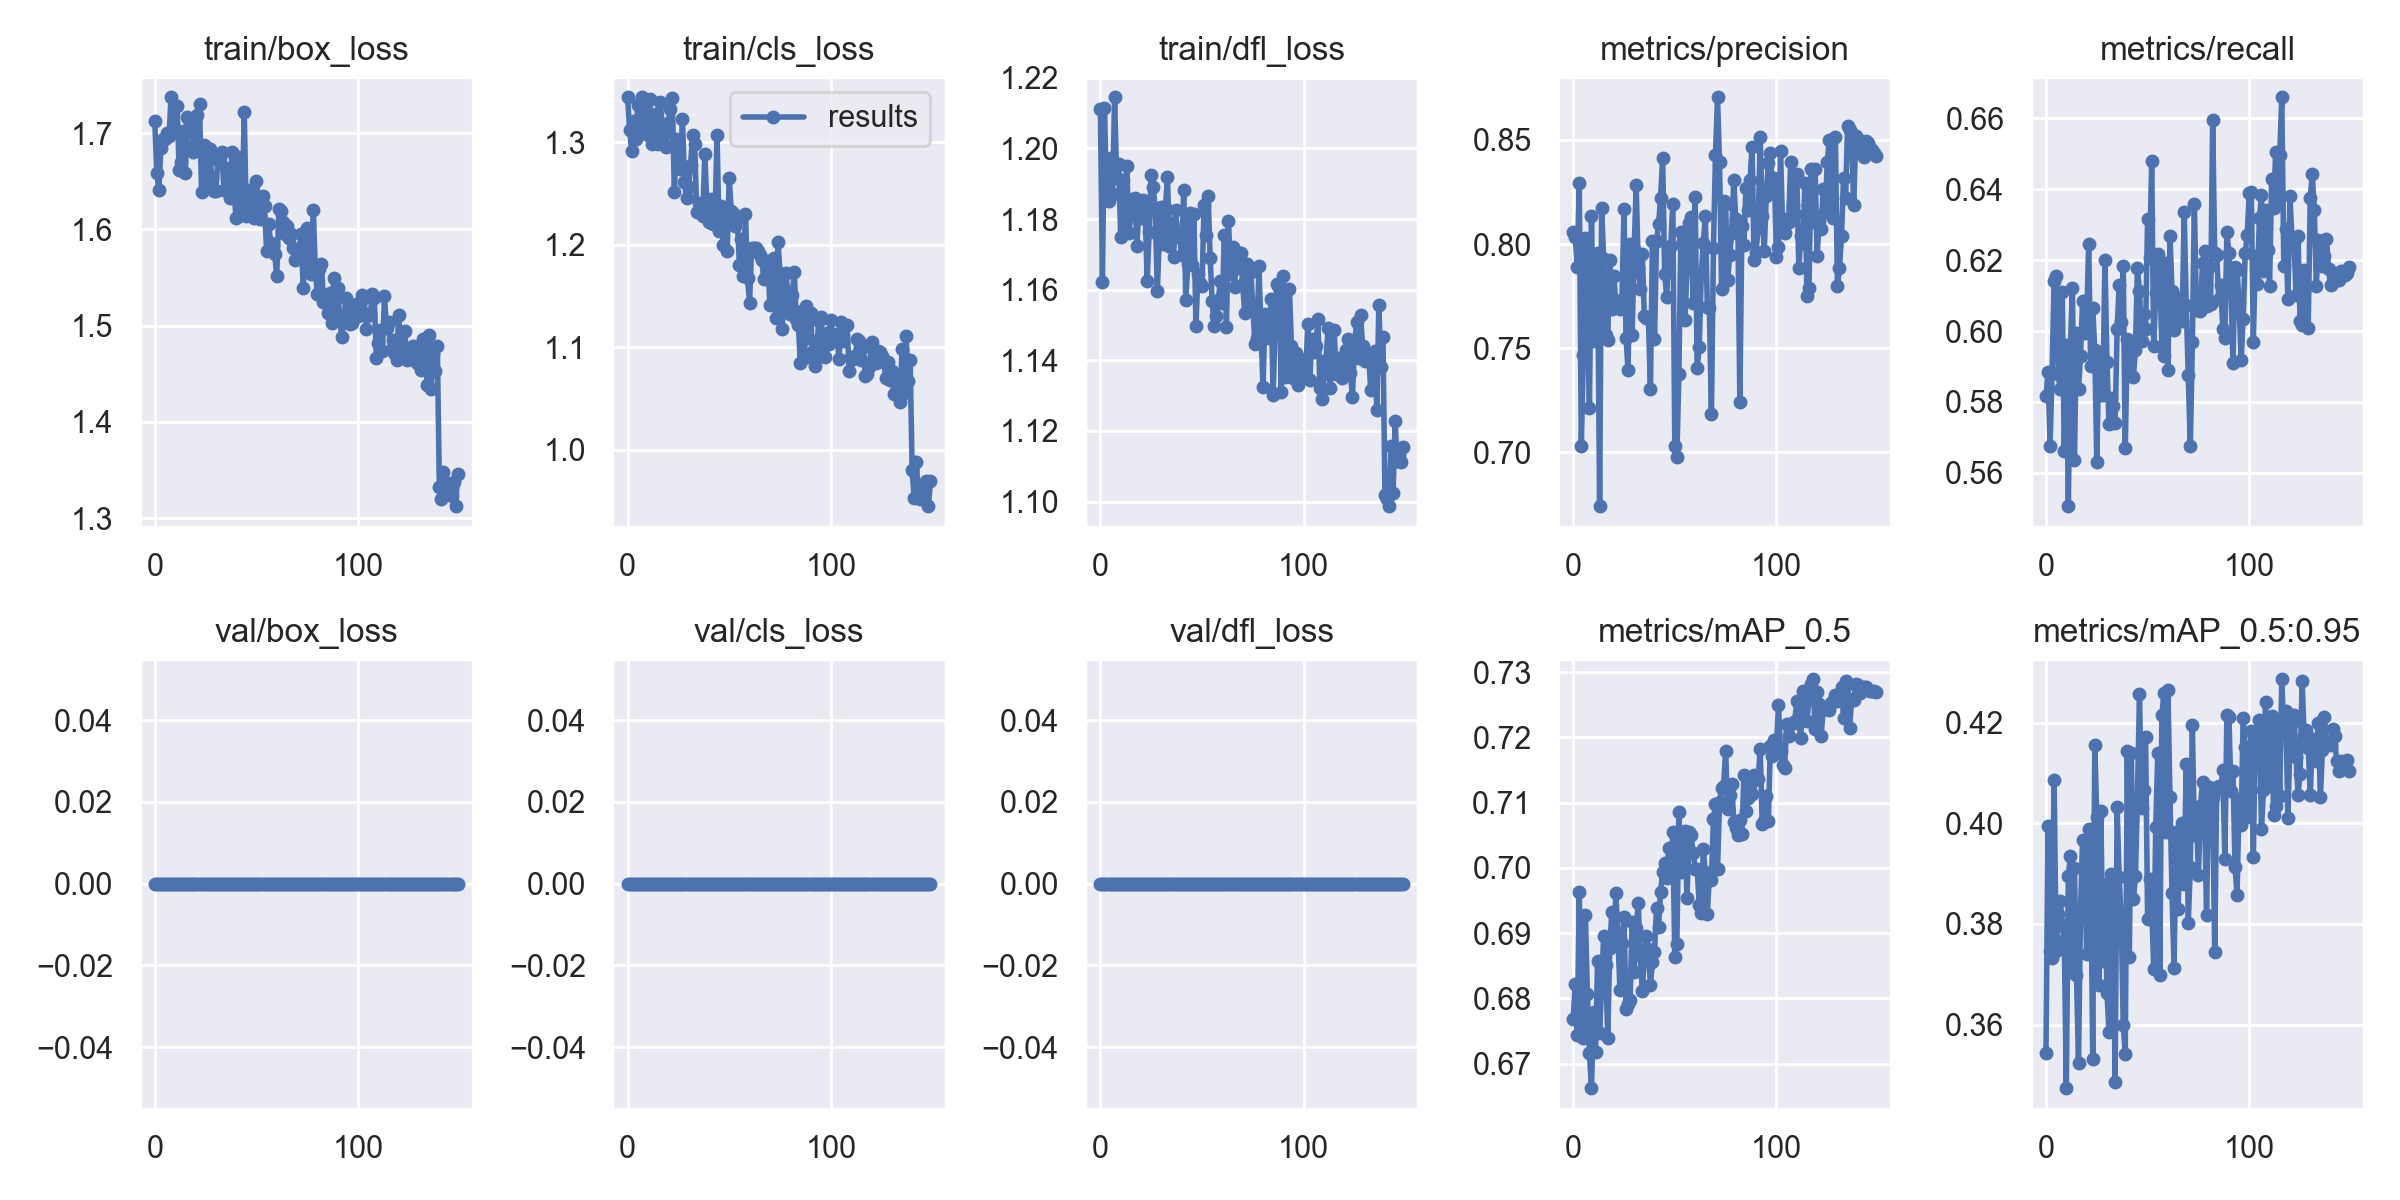

Source data for this figure (header and first rows):
epoch, train/box_loss, train/cls_loss, train/dfl_loss, metrics/precision, metrics/recall, metrics/mAP_0.5, metrics/mAP_0.5:0.95, val/box_loss, val/cls_loss, val/dfl_loss, x/lr0, x/lr1, x/lr2
0, 1.712, 1.344, 1.211, 0.8058, 0.5816, 0.6768, 0.3543, 0, 0, 0, 0.07578, 0.0003688, 0.0003688
1, 1.658, 1.312, 1.162, 0.8034, 0.5884, 0.6822, 0.3995, 0, 0, 0, 0.05115, 0.0007438, 0.0007438
2, 1.641, 1.291, 1.211, 0.7888, 0.5676, 0.6743, 0.3747, 0, 0, 0, 0.02653, 0.001118, 0.001118
3, 1.685, 1.321, 1.187, 0.8295, 0.588, 0.6962, 0.3732, 0, 0, 0, 0.001902, 0.001492, 0.001492
4, 1.694, 1.303, 1.185, 0.7033, 0.6141, 0.6776, 0.4087, 0, 0, 0, 0.001497, 0.001497, 0.001497
5, 1.694, 1.336, 1.197, 0.7466, 0.6154, 0.6739, 0.3745, 0, 0, 0, 0.001497, 0.001497, 0.001497
6, 1.7, 1.313, 1.187, 0.8031, 0.5878, 0.6928, 0.382, 0, 0, 0, 0.001496, 0.001496, 0.001496
7, 1.697, 1.344, 1.214, 0.7693, 0.5838, 0.6807, 0.3845, 0, 0, 0, 0.001494, 0.001494, 0.001494
8, 1.737, 1.342, 1.192, 0.7215, 0.6109, 0.6716, 0.3799, 0, 0, 0, 0.001492, 0.001492, 0.001492
9, 1.704, 1.321, 1.196, 0.8136, 0.5663, 0.6662, 0.3767, 0, 0, 0, 0.001489, 0.001489, 0.001489
10, 1.702, 1.307, 1.175, 0.7532, 0.5961, 0.6779, 0.3473, 0, 0, 0, 0.001487, 0.001487, 0.001487
11, 1.728, 1.342, 1.191, 0.7736, 0.5506, 0.6717, 0.3894, 0, 0, 0, 0.001484, 0.001484, 0.001484
12, 1.662, 1.298, 1.179, 0.7958, 0.5953, 0.6857, 0.3936, 0, 0, 0, 0.00148, 0.00148, 0.00148
13, 1.67, 1.303, 1.195, 0.6742, 0.6122, 0.6747, 0.3704, 0, 0, 0, 0.001476, 0.001476, 0.001476
14, 1.702, 1.327, 1.176, 0.8175, 0.5636, 0.6822, 0.3912, 0, 0, 0, 0.001472, 0.001472, 0.001472
15, 1.659, 1.299, 1.181, 0.7926, 0.5993, 0.6896, 0.3699, 0, 0, 0, 0.001468, 0.001468, 0.001468
16, 1.717, 1.34, 1.186, 0.7563, 0.5838, 0.685, 0.3523, 0, 0, 0, 0.001463, 0.001463, 0.001463
17, 1.714, 1.318, 1.186, 0.7539, 0.5929, 0.6739, 0.3829, 0, 0, 0, 0.001458, 0.001458, 0.001458
18, 1.702, 1.308, 1.173, 0.7923, 0.6084, 0.6878, 0.3968, 0, 0, 0, 0.001453, 0.001453, 0.001453
19, 1.681, 1.295, 1.184, 0.769, 0.5993, 0.6932, 0.3912, 0, 0, 0, 0.001447, 0.001447, 0.001447
20, 1.688, 1.319, 1.18, 0.7848, 0.6018, 0.6884, 0.374, 0, 0, 0, 0.001441, 0.001441, 0.001441
21, 1.718, 1.332, 1.185, 0.7711, 0.6244, 0.6961, 0.3989, 0, 0, 0, 0.001435, 0.001435, 0.001435
22, 1.731, 1.343, 1.183, 0.7729, 0.5901, 0.6894, 0.3931, 0, 0, 0, 0.001429, 0.001429, 0.001429
23, 1.639, 1.251, 1.163, 0.7687, 0.6065, 0.6813, 0.3532, 0, 0, 0, 0.001422, 0.001422, 0.001422
24, 1.688, 1.303, 1.176, 0.7733, 0.5947, 0.6885, 0.4156, 0, 0, 0, 0.001415, 0.001415, 0.001415
25, 1.686, 1.294, 1.192, 0.8166, 0.5631, 0.6924, 0.4013, 0, 0, 0, 0.001407, 0.001407, 0.001407
26, 1.647, 1.274, 1.189, 0.755, 0.594, 0.6784, 0.3678, 0, 0, 0, 0.001399, 0.001399, 0.001399
27, 1.684, 1.323, 1.182, 0.7394, 0.5819, 0.6791, 0.4024, 0, 0, 0, 0.001392, 0.001392, 0.001392
28, 1.653, 1.261, 1.159, 0.7998, 0.5818, 0.6798, 0.3726, 0, 0, 0, 0.001383, 0.001383, 0.001383
29, 1.639, 1.246, 1.175, 0.7562, 0.62, 0.6917, 0.3879, 0, 0, 0, 0.001375, 0.001375, 0.001375
30, 1.64, 1.256, 1.183, 0.7977, 0.5913, 0.6841, 0.3663, 0, 0, 0, 0.001366, 0.001366, 0.001366
31, 1.672, 1.278, 1.173, 0.8283, 0.5738, 0.6908, 0.3585, 0, 0, 0, 0.001357, 0.001357, 0.001357
32, 1.674, 1.307, 1.183, 0.7885, 0.5811, 0.6946, 0.39, 0, 0, 0, 0.001347, 0.001347, 0.001347
33, 1.681, 1.298, 1.192, 0.7784, 0.5789, 0.6867, 0.3885, 0, 0, 0, 0.001338, 0.001338, 0.001338
34, 1.641, 1.232, 1.173, 0.795, 0.5739, 0.6812, 0.3487, 0, 0, 0, 0.001328, 0.001328, 0.001328
35, 1.663, 1.241, 1.179, 0.7655, 0.6005, 0.6863, 0.4032, 0, 0, 0, 0.001318, 0.001318, 0.001318
36, 1.639, 1.235, 1.169, 0.7647, 0.613, 0.6895, 0.3894, 0, 0, 0, 0.001307, 0.001307, 0.001307
37, 1.632, 1.228, 1.183, 0.7649, 0.6027, 0.6875, 0.381, 0, 0, 0, 0.001297, 0.001297, 0.001297
38, 1.681, 1.289, 1.175, 0.7303, 0.6183, 0.682, 0.36, 0, 0, 0, 0.001286, 0.001286, 0.001286
39, 1.639, 1.238, 1.175, 0.8014, 0.5671, 0.6856, 0.354, 0, 0, 0, 0.001275, 0.001275, 0.001275
40, 1.611, 1.222, 1.17, 0.7543, 0.5978, 0.6871, 0.4144, 0, 0, 0, 0.001264, 0.001264, 0.001264
41, 1.675, 1.244, 1.188, 0.8015, 0.5905, 0.6939, 0.3733, 0, 0, 0, 0.001252, 0.001252, 0.001252
42, 1.629, 1.22, 1.157, 0.8095, 0.5954, 0.6909, 0.414, 0, 0, 0, 0.00124, 0.00124, 0.00124
43, 1.618, 1.224, 1.167, 0.8222, 0.587, 0.6964, 0.3849, 0, 0, 0, 0.001228, 0.001228, 0.001228
44, 1.722, 1.307, 1.182, 0.8411, 0.5946, 0.6994, 0.3896, 0, 0, 0, 0.001216, 0.001216, 0.001216
45, 1.614, 1.213, 1.167, 0.7858, 0.6177, 0.7008, 0.4049, 0, 0, 0, 0.001203, 0.001203, 0.001203
46, 1.641, 1.238, 1.181, 0.7745, 0.6112, 0.6984, 0.4257, 0, 0, 0, 0.001191, 0.001191, 0.001191
47, 1.62, 1.2, 1.15, 0.7985, 0.5973, 0.703, 0.4031, 0, 0, 0, 0.001178, 0.001178, 0.001178
48, 1.63, 1.232, 1.164, 0.7991, 0.6049, 0.6988, 0.4067, 0, 0, 0, 0.001165, 0.001165, 0.001165
49, 1.612, 1.194, 1.162, 0.8192, 0.6006, 0.7055, 0.4173, 0, 0, 0, 0.001152, 0.001152, 0.001152
50, 1.65, 1.265, 1.161, 0.7029, 0.6317, 0.6864, 0.3809, 0, 0, 0, 0.001139, 0.001139, 0.001139
51, 1.629, 1.233, 1.184, 0.6976, 0.6205, 0.6883, 0.3889, 0, 0, 0, 0.001125, 0.001125, 0.001125
52, 1.611, 1.231, 1.175, 0.7379, 0.6478, 0.7085, 0.3839, 0, 0, 0, 0.001111, 0.001111, 0.001111
53, 1.635, 1.219, 1.187, 0.806, 0.5958, 0.6994, 0.3711, 0, 0, 0, 0.001098, 0.001098, 0.001098
54, 1.624, 1.225, 1.169, 0.8016, 0.6106, 0.7008, 0.3994, 0, 0, 0, 0.001084, 0.001084, 0.001084
55, 1.578, 1.181, 1.157, 0.7635, 0.6216, 0.7056, 0.4139, 0, 0, 0, 0.001069, 0.001069, 0.001069
56, 1.605, 1.205, 1.15, 0.7886, 0.6158, 0.6954, 0.3698, 0, 0, 0, 0.001055, 0.001055, 0.001055
57, 1.586, 1.169, 1.153, 0.8099, 0.5955, 0.7054, 0.4215, 0, 0, 0, 0.001041, 0.001041, 0.001041
58, 1.584, 1.23, 1.157, 0.8128, 0.5929, 0.705, 0.4259, 0, 0, 0, 0.001026, 0.001026, 0.001026
59, 1.575, 1.168, 1.162, 0.7716, 0.6192, 0.7024, 0.3983, 0, 0, 0, 0.001012, 0.001012, 0.001012
... 90 more rows
